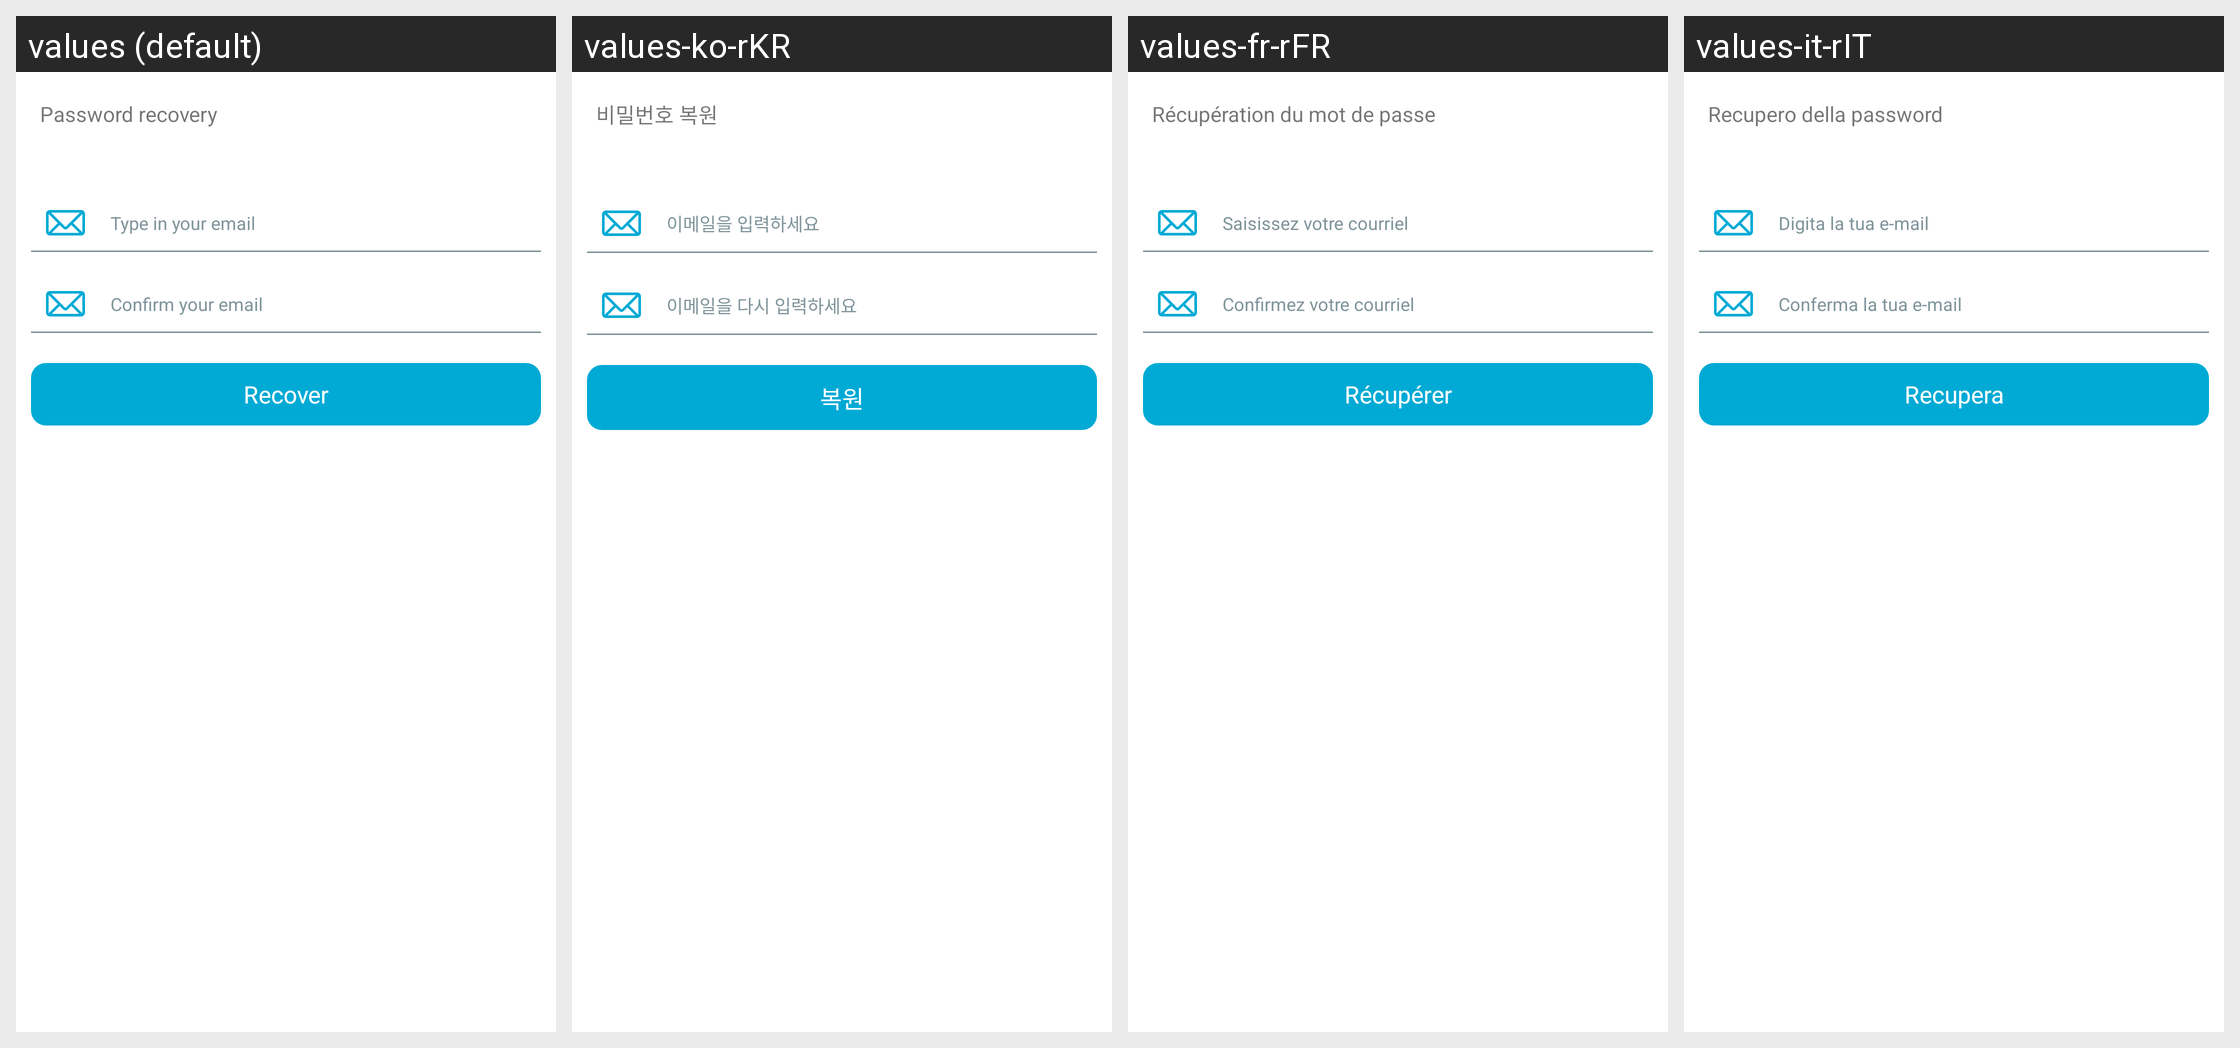

Locale-by-locale string values for the Android screen shown in this grid:
Android screen res/layout/password_recovery.xml rendered under 4 locales, left to right: values (default), values-ko-rKR, values-fr-rFR, values-it-rIT. Device: Nexus 5 (rendered at 1080×1920; each locale shown at half size, 540×960, under a caption strip naming it); theme AppThemeBar.
Other locales in the repository, not shown: values-af, values-am, values-ar, values-as, values-az, values-be, values-bg, values-bn, values-bs, values-ca, values-ca-rES, values-cs, values-cs-rCZ, values-da, values-de, values-de-rDE, values-el, values-el-rGR, values-en, values-en-rCA, values-en-rGB, values-en-rIN, values-en-rXC, values-es, values-es-rUS, values-et, values-et-rEE, values-eu, values-fa, values-fi, values-fil, values-fr, values-fr-rCA, values-gl, values-gu, values-hi, values-hi-rIN, values-hr, values-hu, values-hy, values-in, values-in-rID, values-is, values-it, values-iw, values-ja, values-ja-rJP, values-ka, values-kk, values-km, values-kn, values-ko, values-ky, values-lo, values-lt, values-lt-rLT, values-lv, values-lv-rLV, values-mk, values-ml, values-mn, values-mr, values-ms, values-ms-rMY, values-mt, values-my, values-nb, values-ne, values-nl, values-nn-rNO, values-or, values-pa, values-pl, values-pl-rPL, values-pt, values-pt-rBR, values-pt-rPT, values-ro, values-ro-rRO, values-ru, values-ru-rRU, values-si, values-sk, values-sk-rSK, values-sl, values-sl-rSI, values-sq, values-sr, values-sv, values-sw, values-ta, values-te, values-th, values-tl, values-tr, values-tr-rTR, values-uk, values-ur, values-uz, values-vi, values-zh, values-zh-rCN, values-zh-rHK, values-zh-rTW, values-zu.
Strings drawn on this screen, with the default value and each locale's value (text and hints the layout hard-codes, and strings that could not be matched under every locale, appear in the picture but are not listed):

recuperar_pass
  values: Password recovery
  values-ko-rKR: 비밀번호 복원
  values-fr-rFR: Récupération du mot de passe
  values-it-rIT: Recupero della password

recordar_pass_hint
  values: Type in your email
  values-ko-rKR: 이메일을 입력하세요
  values-fr-rFR: Saisissez votre courriel
  values-it-rIT: Digita la tua e-mail

confirma_email_hint
  values: Confirm your email
  values-ko-rKR: 이메일을 다시 입력하세요
  values-fr-rFR: Confirmez votre courriel
  values-it-rIT: Conferma la tua e-mail

recuperar_text_button
  values: Recover
  values-ko-rKR: 복원
  values-fr-rFR: Récupérer
  values-it-rIT: Recupera
